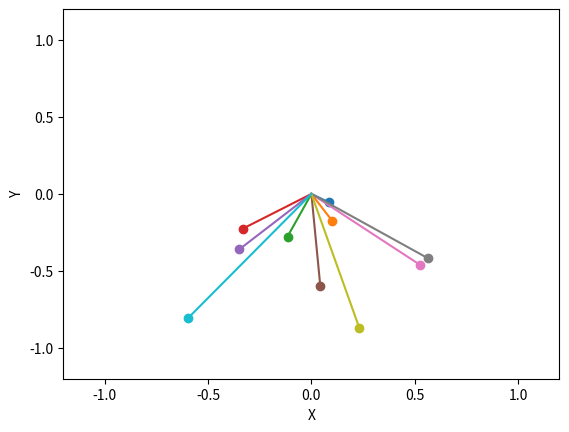

This chart was generated by the following Python code: (Note: this script raises an exception after producing the figure.)

import numpy as np

# PHYSICS #
N = 10
Gamma = [0] * N
Omega = [2,1.9,1.8,1.7,1.6,1.5,1.4,1.3,1.2,1.1]
L     = np.array([0.1,0.2,0.3,0.4,0.5,0.6,0.7,0.7,0.9,1])

def D(s,gamma,omega):
    u = s[0]
    v = s[1]
    return np.array(( v, -2*gamma*v-omega**2*np.sin(u)))

U_0 = [1] * N
V_0 = [0] * N

# NUMERIC #

DeltaT = 0.1

T_min, T_max = 0, 10

StepsNumber = int( (T_max-T_min) / DeltaT )

# 

STrajectory = np.zeros((N , 2))

for i in range(N):
    STrajectory[i][0] = U_0[i]
    STrajectory[i][1] = V_0[i]

#def explicit_euler_step(s):
#    d = DeltaT*D(s)
#    # higher energy
#    return s + d

#def notexplicit_euler_step(s):
#    d1 = DeltaT*D(s)
#    d2 = DeltaT*D(s+d1)
    #return s + d2 - lower energy
#    return s + (d1 + d2) / 2

#def notexplicit_euler_step_with_MAGIC(s):
#    d1 = DeltaT*D(s)
#    d2 = DeltaT*D(s+d1/2)
#    return s + d2

def notexplicit_euler_step_with_MAGIC4(s,gamma,omega):
    d1 = DeltaT*D(s,gamma,omega)
    d2 = DeltaT*D(s+d1/2,gamma,omega)
    d3 = DeltaT*D(s+d2/2,gamma,omega)
    d4 = DeltaT*D(s+d3,gamma,omega)
    return s + d1/6 + d2/3 + d3/3 + d4/6

## Euler ##
#for i in range(1, StepsNumber+1 ):
#    for j in range(N):
#        STrajectory[N*i+j] = notexplicit_euler_step_with_MAGIC4(STrajectory[N*(i-1)+j],Gamma[j],Omega[j])


#UTrajectory = STrajectory[:, 0]
#VTrajectory = STrajectory[:, 1]

#ETrajectory = VTrajectory**2 + 2*Omega**2*(1-np.cos(UTrajectory))

import matplotlib.pyplot as plt

#fig, ax = plt.subplots()

#TimeAxes = np.linspace(T_min,T_max,StepsNumber+1)

#ax.plot(TimeAxes, UTrajectory, label='U')
#ax.plot(TimeAxes, VTrajectory, label='V')
#ax.set(xlabel='T', ylabel='U,V', title='U(t) и V(t)')

#plt.show()

#plt.plot(VTrajectory, UTrajectory)
#plt.plot(TimeAxes, ETrajectory)
#plt.show()

def show_pendulum_move():
    import matplotlib.animation as animation

    fig, ax = plt.subplots()
    # PhaseLine = ax.plot(Trajectory[0], Trajectory[1], label=f'Фазовая траектория маятника')[0]
    LineTrajectory = [0] * N
    for j in range(N):
        point = (L[j] * np.sin(STrajectory[j,0]), -L[j] * np.cos(STrajectory[j,0]))
        LineTrajectory[j] = ax.plot([0, point[0]], [0, point[1]], markevery=(1,1), marker='o')[0]

    plt.xlim(-1.2,1.2)
    plt.ylim(-1.2,1.2)

    ax.set(xlabel='X', ylabel='Y', )
    #ax.legend()

    def loop_animation(i):
        """ Главный цикл вычисления/анимации """
        for j in range(N):
            LineTrajectory[j].set_data([0, L[j] * np.sin(STrajectory[j,0])], [0, -L[j] * np.cos(STrajectory[j,0])])

        for j in range(N):
            STrajectory[j] = notexplicit_euler_step_with_MAGIC4(STrajectory[j],Gamma[j],Omega[j])

        return (LineTrajectory)

    ani = animation.FuncAnimation(
        fig=fig, 
        func=loop_animation, 
        frames=StepsNumber, 
        interval=40,
        repeat=True,
        repeat_delay=0
    )
    ani.save(filename="ans.gif", writer="imagemagick")
    #plt.show()

show_pendulum_move()














